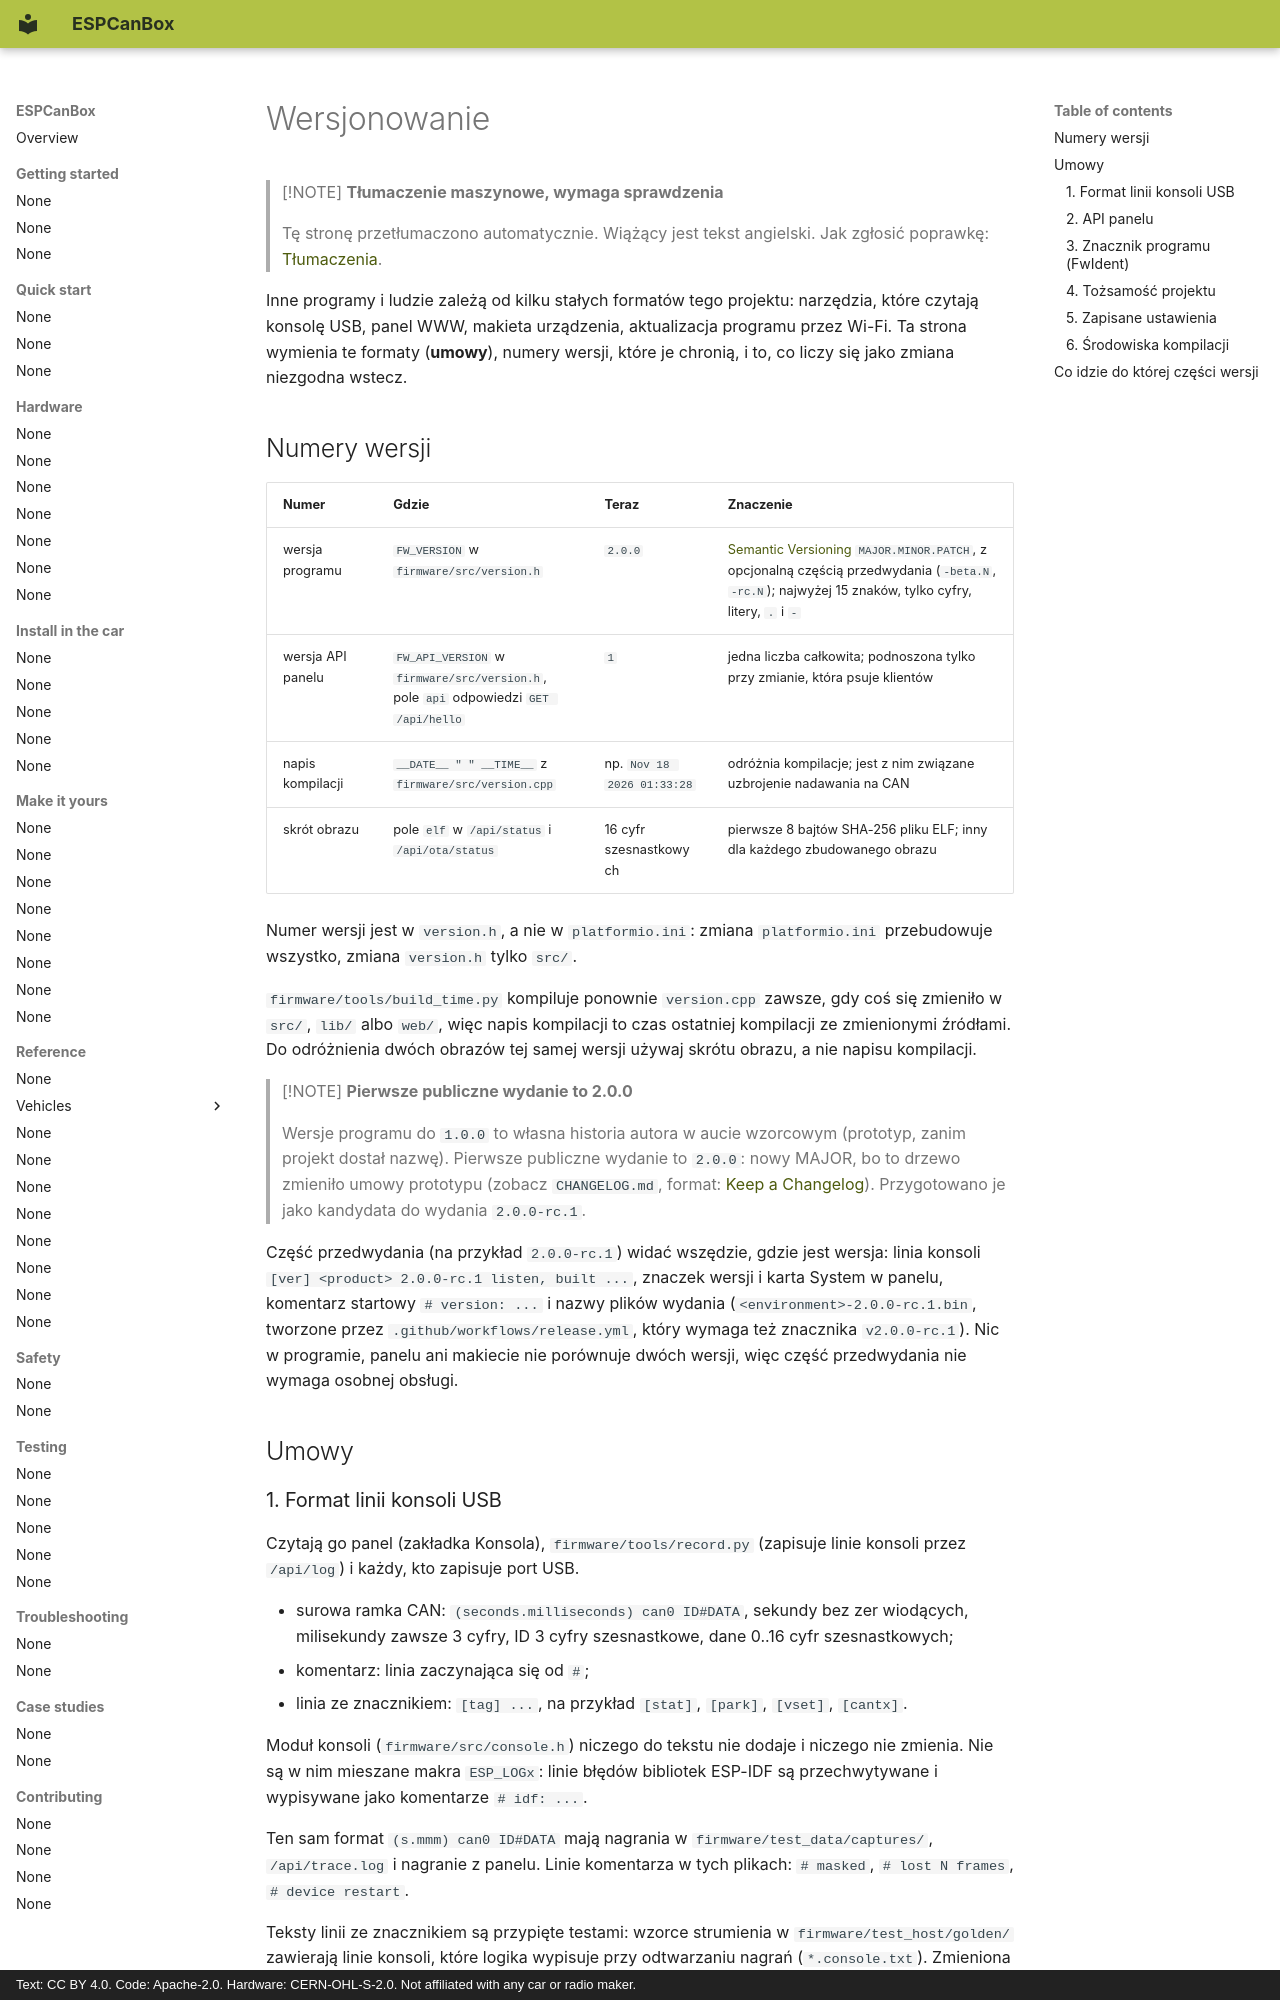

repository: grabowski98/ESPCanBox · page: pl/reference/versioning/index.html · generator: mkdocs · copyright: Text: CC BY 4.0. Code: Apache-2.0. Hardware: CERN-OHL-S-2.0. Not affiliated with any car or radio maker.

# Wersjonowanie

> [!NOTE]
> **Tłumaczenie maszynowe, wymaga sprawdzenia**
>
> Tę stronę przetłumaczono automatycznie. Wiążący jest tekst angielski. Jak zgłosić poprawkę:
> [Tłumaczenia](../contributing/translations.md#send-your-work).

Inne programy i ludzie zależą od kilku stałych formatów tego projektu: narzędzia, które czytają
konsolę USB, panel WWW, makieta urządzenia, aktualizacja programu przez Wi-Fi. Ta strona wymienia te
formaty (**umowy**), numery wersji, które je chronią, i to, co liczy się jako zmiana niezgodna
wstecz.

## Numery wersji {#version-numbers}

| Numer | Gdzie | Teraz | Znaczenie |
|---|---|---|---|
| wersja programu | `FW_VERSION` w `firmware/src/version.h` | `2.0.0` | [Semantic Versioning](https://semver.org/spec/v2.0.0.html) `MAJOR.MINOR.PATCH`, z opcjonalną częścią przedwydania (`-beta.N`, `-rc.N`); najwyżej 15 znaków, tylko cyfry, litery, `.` i `-` |
| wersja API panelu | `FW_API_VERSION` w `firmware/src/version.h`, pole `api` odpowiedzi `GET /api/hello` | `1` | jedna liczba całkowita; podnoszona tylko przy zmianie, która psuje klientów |
| napis kompilacji | `__DATE__ " " __TIME__` z `firmware/src/version.cpp` | np. `Nov 18 2026 01:33:28` | odróżnia kompilacje; jest z nim związane uzbrojenie nadawania na CAN |
| skrót obrazu | pole `elf` w `/api/status` i `/api/ota/status` | 16 cyfr szesnastkowych | pierwsze 8 bajtów SHA-256 pliku ELF; inny dla każdego zbudowanego obrazu |

Numer wersji jest w `version.h`, a nie w `platformio.ini`: zmiana `platformio.ini` przebudowuje
wszystko, zmiana `version.h` tylko `src/`.

`firmware/tools/build_time.py` kompiluje ponownie `version.cpp` zawsze, gdy coś się zmieniło w
`src/`, `lib/` albo `web/`, więc napis kompilacji to czas ostatniej kompilacji ze zmienionymi
źródłami. Do odróżnienia dwóch obrazów tej samej wersji używaj skrótu obrazu, a nie napisu
kompilacji.

> [!NOTE]
> **Pierwsze publiczne wydanie to 2.0.0**
>
> Wersje programu do `1.0.0` to własna historia autora w aucie wzorcowym (prototyp, zanim projekt
> dostał nazwę). Pierwsze publiczne wydanie to `2.0.0`: nowy MAJOR, bo to drzewo zmieniło umowy
> prototypu (zobacz `CHANGELOG.md`, format:
> [Keep a Changelog](https://keepachangelog.com/en/1.1.0/)). Przygotowano je jako kandydata do
> wydania `2.0.0-rc.1`.

Część przedwydania (na przykład `2.0.0-rc.1`) widać wszędzie, gdzie jest wersja: linia konsoli
`[ver] <product> 2.0.0-rc.1 listen, built ...`, znaczek wersji i karta System w panelu, komentarz
startowy `# version: ...` i nazwy plików wydania (`<environment>-2.0.0-rc.1.bin`, tworzone przez
`.github/workflows/release.yml`, który wymaga też znacznika `v2.0.0-rc.1`). Nic w programie, panelu
ani makiecie nie porównuje dwóch wersji, więc część przedwydania nie wymaga osobnej obsługi.

## Umowy {#the-contracts}
